Run: headless pygame with SDL's dummy video driver; simulated clock (each Clock.tick advances the game by its frame time, no real sleeping); random seed 0; keys injected as events and as key.get_pressed() state; mouse plan: one left click at the window centre at the start of phase 2, then a move to the lower-right quarter at the start of phase 3.
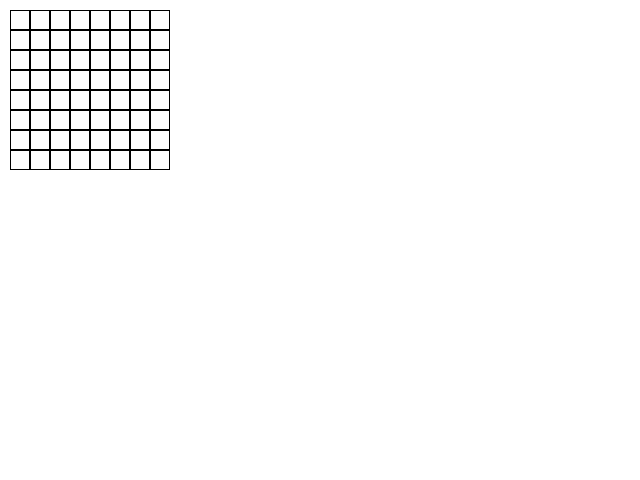
Frame 1 of 4 · flips 1–60 · no input
Frame 2 of 4 · flips 61–180 · clicked the window centre · tapped SPACE, RETURN · held RIGHT (→), D · screen unchanged from frame 1, image omitted
Frame 3 of 4 · flips 181–300 · moved the mouse to the lower-right quarter · held DOWN (↓), S · screen unchanged from frame 2, image omitted
Frame 4 of 4 · flips 301–420 · held LEFT (←), A, UP (↑), W · screen unchanged from frame 3, image omitted

The pygame program that drew these frames:

import pygame

class Letter_Grid():
    def __init__(self, x, y, edge, slid_color = [], select_color = []):
        self.x = x
        self.y = y
        self.edge = edge
        self.select_state = False


class Letter_Grid_Map():
    def __init__(self, x = 0, y = 0, grid_num = 8):
        self.x = x
        self.y = y
        self.grid_num = grid_num
        self.grid_edge = 20
        self.width = self.grid_edge * self.grid_num
        self.height = self.grid_edge * self.grid_num
        self.rect = []
        for y in range(self.grid_num):
            for x in range(self.grid_num):
                self.rect.append(pygame.Rect(self.x + (x * self.grid_edge), self.y + (y * self.grid_edge), self.grid_edge, self.grid_edge))

    def update(self, surf, event_list):
        slid_color = []
        select_color = []
        mpos = pygame.mouse.get_pos()
        active = False
        for y in range(self.grid_num):
            for x in range(self.grid_num):
                rect = self.rect[x + (y * self.grid_num)]
                active = rect.collidepoint(mpos)
                pygame.draw.rect(surf, 'black', rect, 1 if not active else 0)


pygame.init()
clock = pygame.time.Clock()
window = pygame.display.set_mode((640, 480))
Grid = Letter_Grid_Map(10, 10, 8)

run = True
while run:
    window.fill((255, 255, 255))

    event_list = pygame.event.get()
    for event in event_list:
        if event.type == pygame.QUIT:
            run = False

    Grid.update(window, event_list)
    pygame.display.flip()
    clock.tick(60)
    
pygame.quit()
exit()
